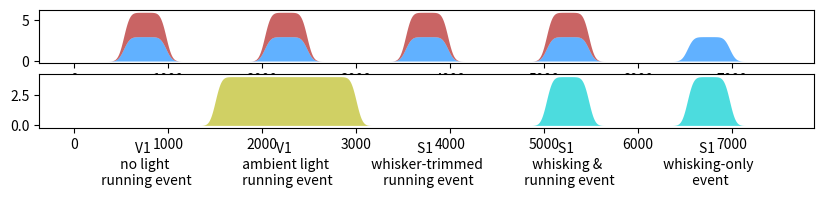

Write the Python code that produced this figure.
import numpy as np
from scipy.ndimage import gaussian_filter1d
import matplotlib.pylab as plt

EpisodeLength = 1.5e3
Fraction = 0.3
Smoothing = 50

whisking_event = {'fraction':Fraction,
                  'amplitude':3.0,
                  'name':'whisking',
                  'color':'dodgerblue'}
running_event = {'fraction':Fraction,
                 'amplitude':3.,
                  'name':'running',
                 'color':'firebrick'}
whiskerAff_event = {'fraction':Fraction,
                    'amplitude':4.0,
                    'name':'whisk. stim.',
                    'color':'darkturquoise'}
light_event = {'fraction':1.0,
               'amplitude':4,
               'name':'light stim.',
               'color':'tab:olive'}

Types = [whisking_event, running_event,
         whiskerAff_event, light_event]

Events = [\
    {'name':'V1 \n no light \n running event',
     'neuromodulatory':[whisking_event, running_event],
     'sensory':[],
     },
    {'name':'V1 \n ambient light \n running event',
     'neuromodulatory':[whisking_event, running_event],
     'sensory':[light_event],
     },
    {'name':'S1 \n whisker-trimmed \n running event',
     'neuromodulatory':[whisking_event, running_event],
     'sensory':[],
     },
    {'name':'S1 \n whisking & \n running event',
     'neuromodulatory':[whisking_event, running_event],
     'sensory':[whiskerAff_event],
     },
    {'name':'S1 \n whisking-only \n event',
     'neuromodulatory':[whisking_event],
     'sensory':[whiskerAff_event],
     },
]

def make_increment(t, e, fraction, 
                   length, amplitude,
                   smoothing, dt):
    tcenter = e*length+length/2.
    increment = 0*t
    cond = (t>(tcenter-length*fraction/2.)) &\
        (t<(tcenter+length*fraction/2.))
    increment[cond] += amplitude
    return gaussian_filter1d(increment, int(smoothing/dt))



def build_arrays(Events,
                 length = EpisodeLength,
                 dt=0.1,
                 smoothing=Smoothing,
                 AX = None):


    Nep = len(Events)
    tfull = Nep*length
    t = np.arange(int(tfull/dt))*dt

    Neuromodulatory, Sensory = 0*t, 0*t

    for e, Event in enumerate(Events):
        for i, key, array in zip(range(2),
                                 ['neuromodulatory', 'sensory'],
                                 [Neuromodulatory, Sensory]):
            for event in Event[key]:
                new = make_increment(t, e, event['fraction'], 
                                     length, event['amplitude'],
                                     smoothing, dt) 
                if AX is not None:
                    AX[i].fill_between(t, array, array+new, 
                                       lw=0, alpha=0.7, 
                                       color=event['color'])
                array += new

    if AX is not None:
        for e, Event in enumerate(Events):
            t0 = e*length+length/2.
            AX[1].annotate('\n'+Event['name'], (t0, 0), 
                           xycoords='data', va='top', ha='center')

    return t, Neuromodulatory, Sensory

if __name__=='__main__':

    import matplotlib.pylab as plt
    fig, AX = plt.subplots(2, 1, figsize=(10,2))
    plt.subplots_adjust(bottom=.4, top=.99)
    _ = build_arrays(Events, AX=AX)
    plt.show()

